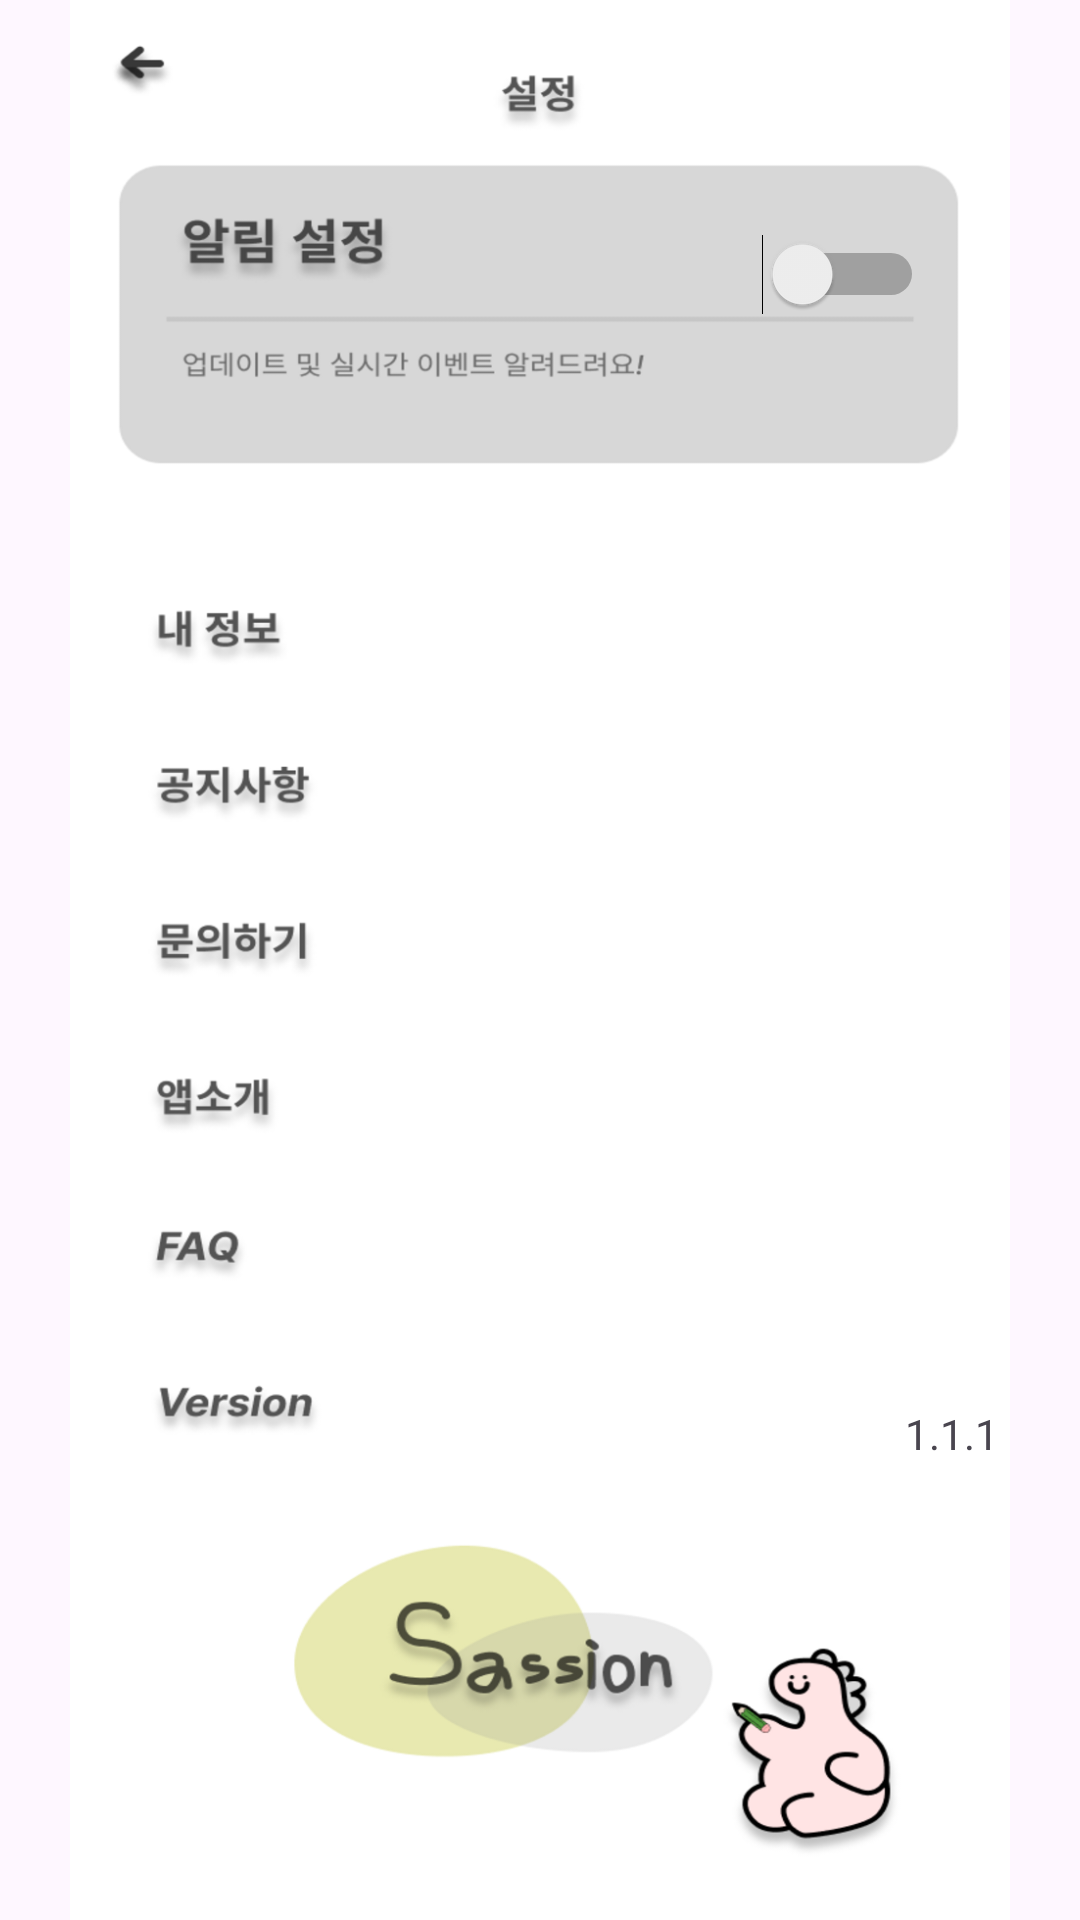

Reconstruct the res/layout file that produces this screen, plus the resources it refers to.
<!-- AndroidManifest.xml: application theme Theme.Login_frist -->
<!-- res/layout/activity_option.xml -->
<?xml version="1.0" encoding="utf-8"?>
<androidx.constraintlayout.widget.ConstraintLayout xmlns:android="http://schemas.android.com/apk/res/android"
    xmlns:app="http://schemas.android.com/apk/res-auto"
    xmlns:tools="http://schemas.android.com/tools"
    android:layout_width="match_parent"
    android:layout_height="match_parent">

    <ImageView
        android:id="@+id/imageView9"
        android:layout_width="wrap_content"
        android:layout_height="wrap_content"
        app:layout_constraintBottom_toBottomOf="parent"
        app:layout_constraintEnd_toEndOf="parent"
        app:layout_constraintStart_toStartOf="parent"
        app:layout_constraintTop_toTopOf="parent"
        app:srcCompat="@drawable/menu" />

    <Button
        android:id="@+id/button_manager"
        android:layout_width="64dp"
        android:layout_height="38dp"
        android:background="#00ff0000"
        android:contentDescription="아무것도 아님"
        app:layout_constraintBottom_toBottomOf="parent"
        app:layout_constraintEnd_toEndOf="parent"
        app:layout_constraintHorizontal_bias="0.498"
        app:layout_constraintStart_toStartOf="parent"
        app:layout_constraintTop_toTopOf="parent"
        app:layout_constraintVertical_bias="0.023" />

    <Button
        android:id="@+id/back_option"
        android:layout_width="48dp"
        android:layout_height="48dp"
        android:background="#00ff0000"
        android:contentDescription="아무것도 아님"
        app:layout_constraintBottom_toBottomOf="parent"
        app:layout_constraintEnd_toEndOf="parent"
        app:layout_constraintHorizontal_bias="0.019"
        app:layout_constraintStart_toStartOf="parent"
        app:layout_constraintTop_toTopOf="parent"
        app:layout_constraintVertical_bias="0.018" />

    <Button
        android:id="@+id/button_myinfo"
        android:layout_width="396dp"
        android:layout_height="51dp"
        android:background="#00ff0000"
        android:contentDescription="아무것도 아님"
        app:layout_constraintBottom_toBottomOf="parent"
        app:layout_constraintEnd_toEndOf="parent"
        app:layout_constraintHorizontal_bias="0.466"
        app:layout_constraintStart_toStartOf="parent"
        app:layout_constraintTop_toTopOf="parent"
        app:layout_constraintVertical_bias="0.326" />

    <Button
        android:id="@+id/button_announcement"
        android:layout_width="396dp"
        android:layout_height="51dp"
        android:background="#00ff0000"
        android:contentDescription="아무것도 아님"
        app:layout_constraintBottom_toBottomOf="parent"
        app:layout_constraintEnd_toEndOf="parent"
        app:layout_constraintHorizontal_bias="0.466"
        app:layout_constraintStart_toStartOf="parent"
        app:layout_constraintTop_toTopOf="parent"
        app:layout_constraintVertical_bias="0.411" />

    <Button
        android:id="@+id/button_Contact"
        android:layout_width="396dp"
        android:layout_height="51dp"
        android:background="#00ff0000"
        android:contentDescription="아무것도 아님"
        app:layout_constraintBottom_toBottomOf="parent"
        app:layout_constraintEnd_toEndOf="parent"
        app:layout_constraintHorizontal_bias="0.466"
        app:layout_constraintStart_toStartOf="parent"
        app:layout_constraintTop_toTopOf="parent" />

    <Button
        android:id="@+id/button_introduction"
        android:layout_width="396dp"
        android:layout_height="51dp"
        android:background="#00ff0000"
        android:contentDescription="아무것도 아님"
        app:layout_constraintBottom_toBottomOf="parent"
        app:layout_constraintEnd_toEndOf="parent"
        app:layout_constraintHorizontal_bias="0.466"
        app:layout_constraintStart_toStartOf="parent"
        app:layout_constraintTop_toTopOf="parent"
        app:layout_constraintVertical_bias="0.588" />

    <Button
        android:id="@+id/button_faq"
        android:layout_width="396dp"
        android:layout_height="51dp"
        android:background="#00ff0000"
        android:contentDescription="아무것도 아님"
        app:layout_constraintBottom_toBottomOf="parent"
        app:layout_constraintEnd_toEndOf="parent"
        app:layout_constraintHorizontal_bias="0.466"
        app:layout_constraintStart_toStartOf="parent"
        app:layout_constraintTop_toTopOf="parent"
        app:layout_constraintVertical_bias="0.677" />

    <Switch
        android:id="@+id/switch1"
        android:layout_width="wrap_content"
        android:layout_height="wrap_content"
        android:text=""
        app:layout_constraintBottom_toBottomOf="parent"
        app:layout_constraintEnd_toEndOf="parent"
        app:layout_constraintHorizontal_bias="0.83"
        app:layout_constraintStart_toStartOf="parent"
        app:layout_constraintTop_toTopOf="@+id/imageView9"
        app:layout_constraintVertical_bias="0.127" />

    <TextView
        android:id="@+id/textView5"
        android:layout_width="wrap_content"
        android:layout_height="wrap_content"
        android:text="1.1.1"
        app:layout_constraintBottom_toBottomOf="parent"
        app:layout_constraintEnd_toEndOf="@+id/imageView9"
        app:layout_constraintHorizontal_bias="0.918"
        app:layout_constraintStart_toStartOf="parent"
        app:layout_constraintTop_toTopOf="parent"
        app:layout_constraintVertical_bias="0.754" />

</androidx.constraintlayout.widget.ConstraintLayout>
<!-- resources referenced by this layout -->
<resources>
  <!-- drawable menu: png bitmap (drawable, 144838 bytes) -->
  <style name="Theme.Login_frist" parent="Base.Theme.Login_frist" />
  <style name="Base.Theme.Login_frist" parent="Theme.Material3.DayNight.NoActionBar">
          
          
      </style>
</resources>
